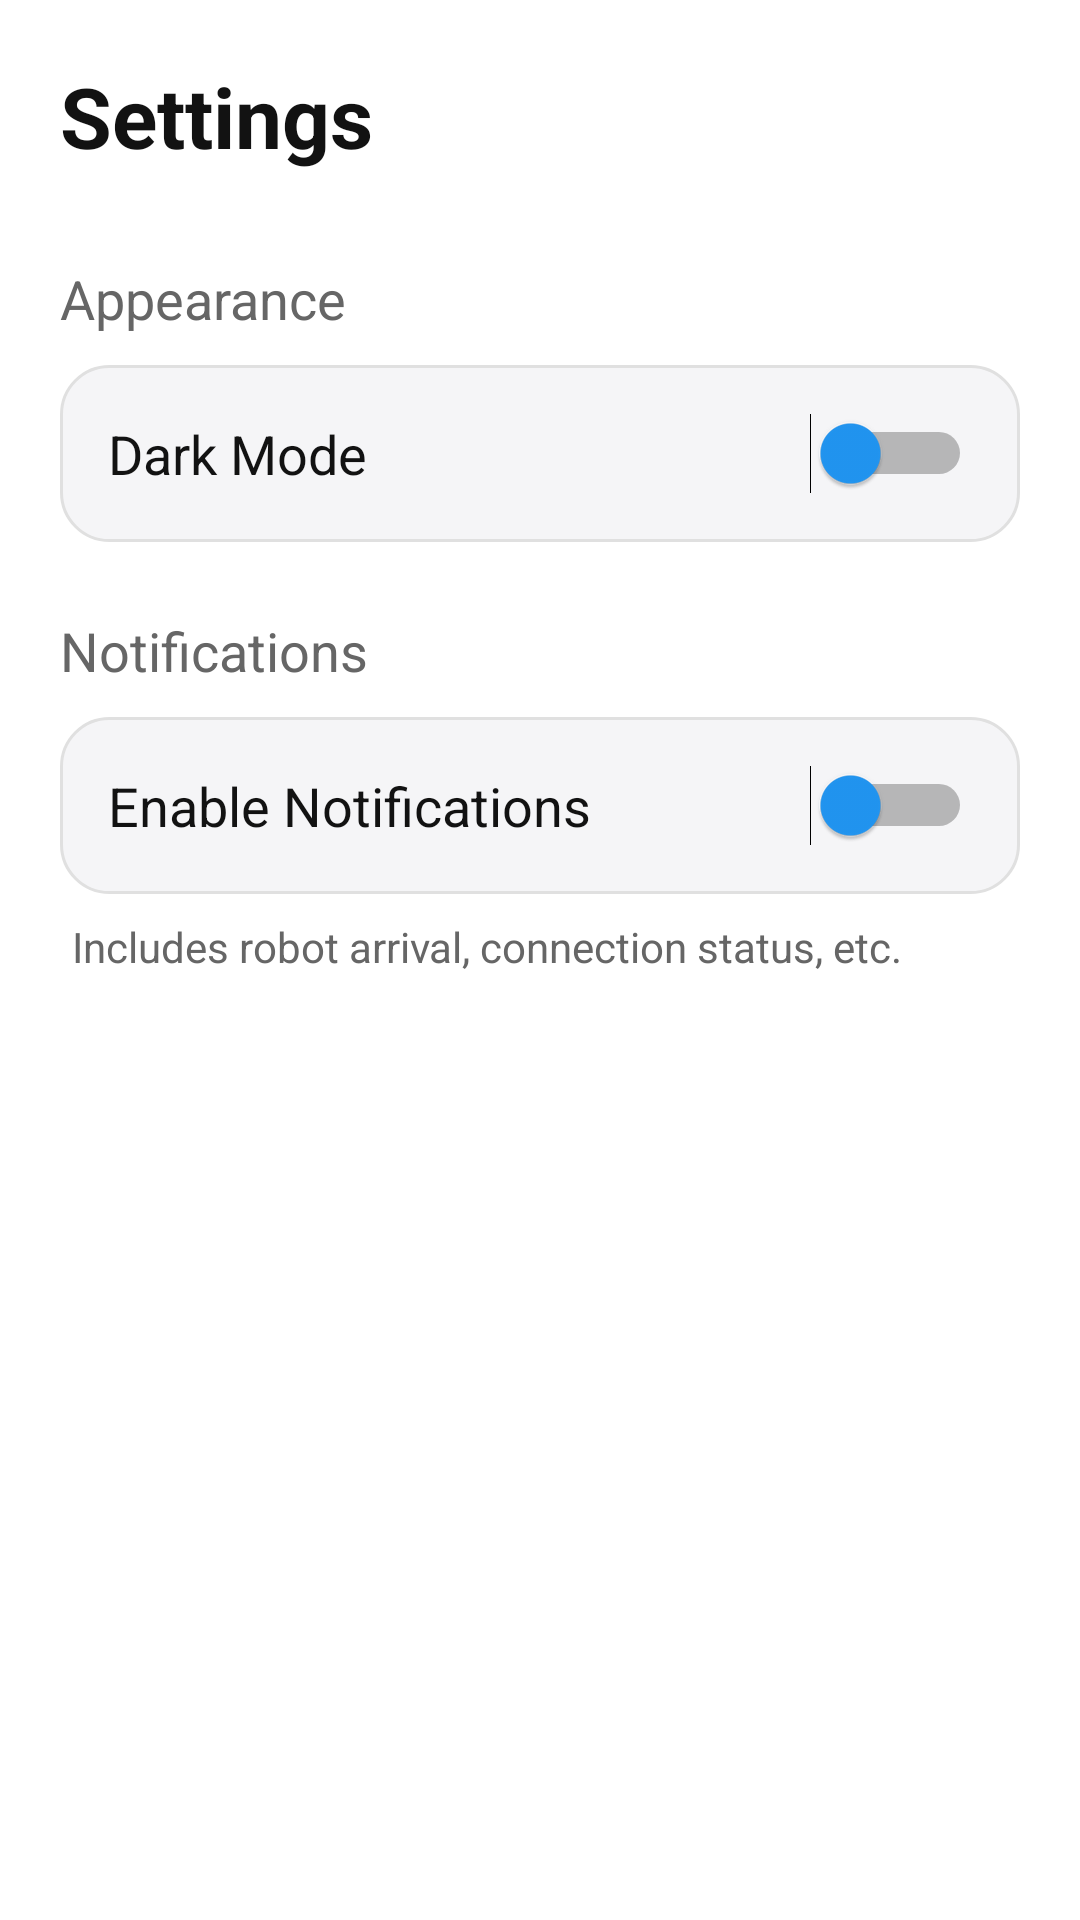

Reconstruct the res/layout file that produces this screen, plus the resources it refers to.
<!-- AndroidManifest.xml: application theme Theme.DeliveryBotApp -->
<!-- res/layout/activity_settings.xml -->
<?xml version="1.0" encoding="utf-8"?>
<LinearLayout xmlns:android="http://schemas.android.com/apk/res/android" android:layout_width="match_parent" android:layout_height="match_parent" android:orientation="vertical" android:padding="20dp" android:background="@color/bg_dark">

    <TextView android:layout_width="wrap_content" android:layout_height="wrap_content" android:text="Settings" android:textSize="28sp" android:textStyle="bold" android:textColor="@color/text_primary" android:layout_marginBottom="30dp"/>

    <TextView android:layout_width="wrap_content" android:layout_height="wrap_content" android:text="Appearance" android:textSize="18sp" android:textColor="@color/text_secondary" android:layout_marginBottom="10dp"/>

    <LinearLayout android:layout_width="match_parent" android:layout_height="wrap_content" android:orientation="horizontal" android:gravity="center_vertical" android:background="@drawable/bg_card_dark" android:padding="16dp" android:layout_marginBottom="24dp">

        <TextView android:layout_width="0dp" android:layout_height="wrap_content" android:layout_weight="1" android:text="Dark Mode" android:textSize="18sp" android:textColor="@color/text_primary"/>

        <Switch android:id="@+id/switchDarkMode" android:layout_width="wrap_content" android:layout_height="wrap_content" android:thumbTint="@color/blue"/>
    </LinearLayout>

    <TextView android:layout_width="wrap_content" android:layout_height="wrap_content" android:text="Notifications" android:textSize="18sp" android:textColor="@color/text_secondary" android:layout_marginBottom="10dp"/>

    <LinearLayout android:layout_width="match_parent" android:layout_height="wrap_content" android:orientation="horizontal" android:gravity="center_vertical" android:background="@drawable/bg_card_dark" android:padding="16dp">

        <TextView android:layout_width="0dp" android:layout_height="wrap_content" android:layout_weight="1" android:text="Enable Notifications" android:textSize="18sp" android:textColor="@color/text_primary"/>

        <Switch android:id="@+id/switchNotifications" android:layout_width="wrap_content" android:layout_height="wrap_content" android:thumbTint="@color/blue"/>
    </LinearLayout>

    <TextView android:layout_width="match_parent" android:layout_height="wrap_content" android:text="Includes robot arrival, connection status, etc." android:textSize="14sp" android:textColor="@color/text_secondary" android:layout_marginTop="8dp" android:paddingStart="4dp"/>

</LinearLayout>
<!-- resources referenced by this layout -->
<resources>
  <color name="bg_dark">#FFFFFF</color>
  <color name="blue">#2196F3</color>
  <color name="text_primary">#121212</color>
  <color name="text_secondary">#666666</color>
  <!-- drawable bg_card_dark (drawable) -->
  <?xml version="1.0" encoding="utf-8"?>
  <shape xmlns:android="http://schemas.android.com/apk/res/android" android:shape="rectangle">
      <solid android:color="@color/card_bg"/>
      <corners android:radius="16dp"/>
      <stroke android:width="1dp" android:color="#E0E0E0"/>
      <padding android:left="16dp" android:top="16dp" android:right="16dp" android:bottom="16dp"/>
  </shape>
  <style name="Theme.DeliveryBotApp" parent="Theme.AppCompat.Light.NoActionBar" />
  <color name="card_bg">#F5F5F7</color>
</resources>
